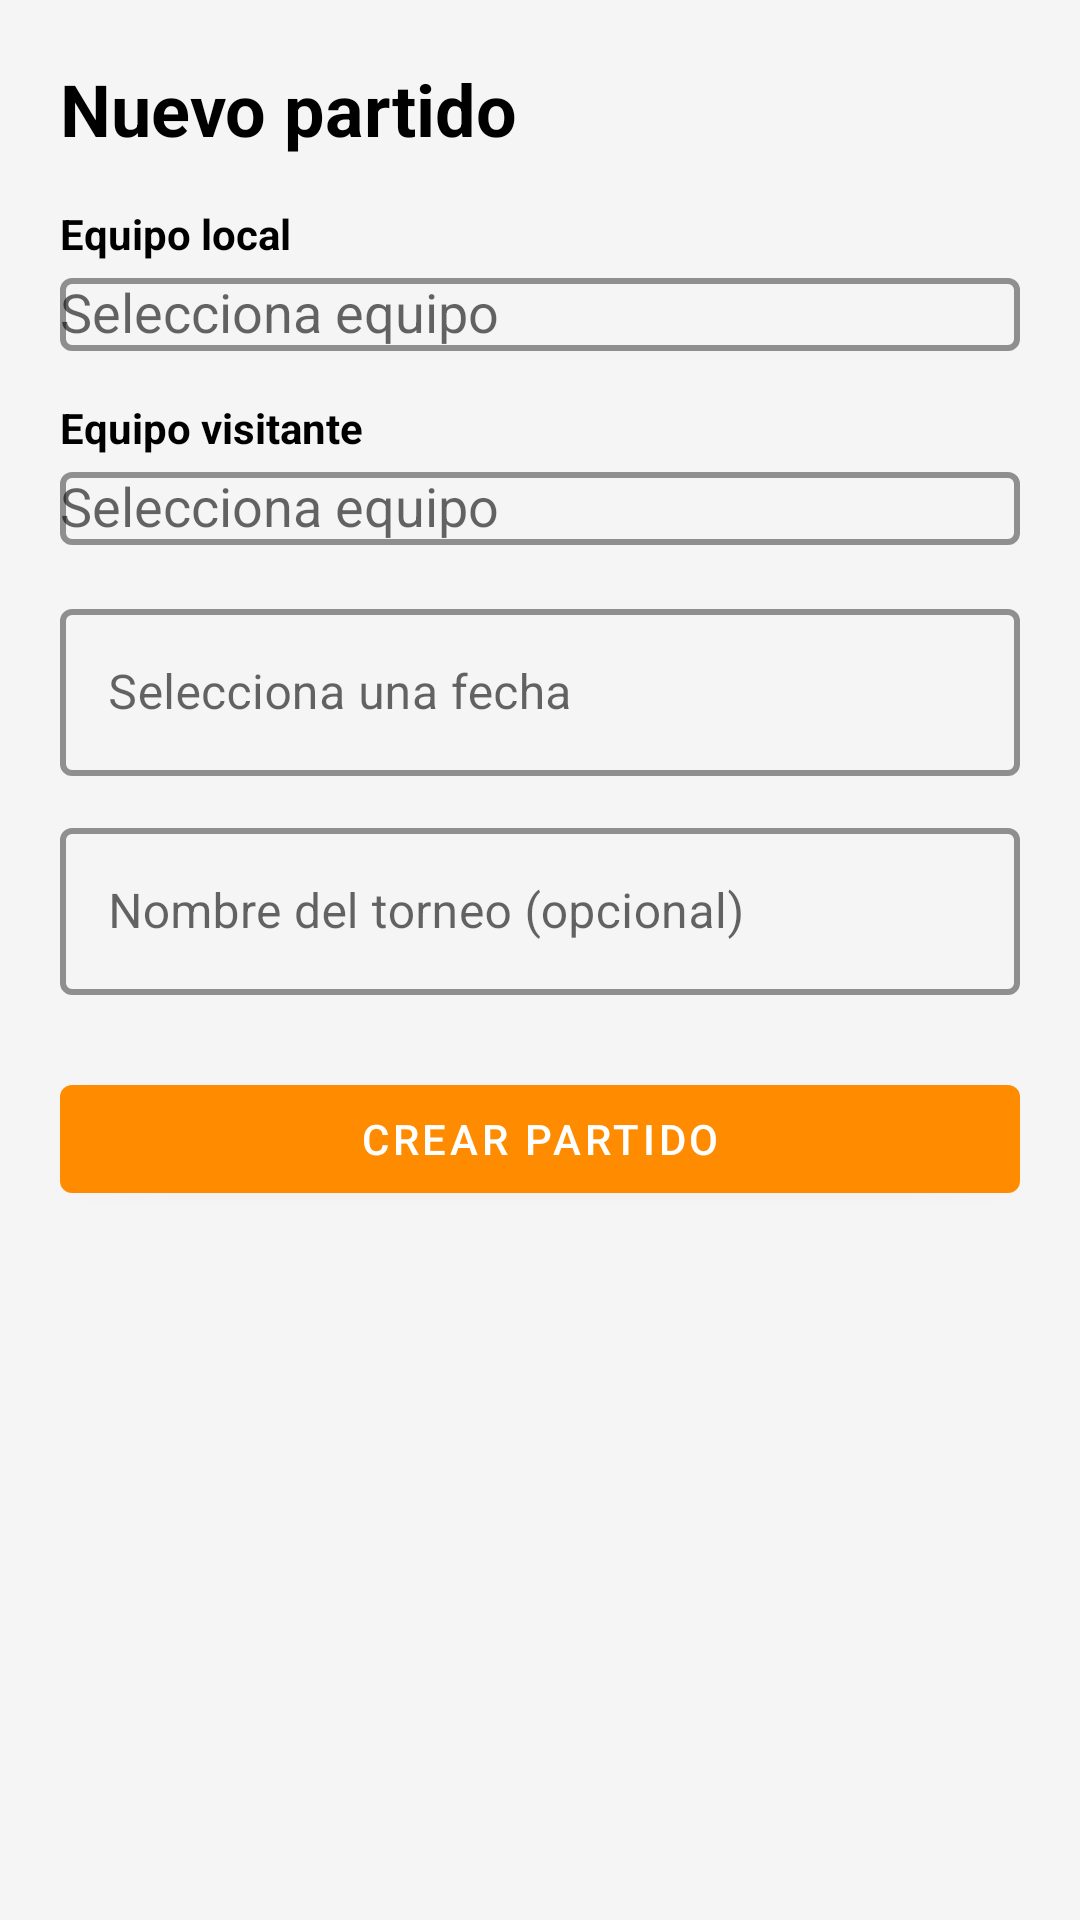

Android layout source for this screen:
<!-- AndroidManifest.xml: application theme Theme.HoopTracker -->
<!-- res/layout/fragment_match_create.xml -->
<?xml version="1.0" encoding="utf-8"?>
<ScrollView xmlns:android="http://schemas.android.com/apk/res/android"
    xmlns:app="http://schemas.android.com/apk/res-auto"
    android:layout_width="match_parent"
    android:layout_height="match_parent"
    android:padding="20dp">
    

    <androidx.constraintlayout.widget.ConstraintLayout
        android:layout_width="match_parent"
        android:layout_height="wrap_content">

        <TextView
            android:id="@+id/txtTitle"
            android:layout_width="0dp"
            android:layout_height="wrap_content"
            android:text="@string/nuevo_partido"
            android:textSize="24sp"
            android:textStyle="bold"
            android:textColor="?attr/colorOnSurface"
            app:layout_constraintTop_toTopOf="parent"
            app:layout_constraintStart_toStartOf="parent"
            app:layout_constraintEnd_toEndOf="parent"/>

        <TextView
            android:id="@+id/txtHomeLabel"
            android:layout_width="wrap_content"
            android:layout_height="wrap_content"
            android:text="@string/equipo_local1"
            android:textStyle="bold"
            android:textColor="?attr/colorOnSurface"
            android:layout_marginTop="16dp"
            app:layout_constraintTop_toBottomOf="@id/txtTitle"
            app:layout_constraintStart_toStartOf="parent" />

        <com.google.android.material.textfield.TextInputLayout
            android:id="@+id/inputHomeTeam"
            style="@style/Widget.MaterialComponents.TextInputLayout.OutlinedBox"
            android:layout_width="0dp"
            android:layout_height="wrap_content"
            app:boxStrokeColor="?attr/colorPrimary"
            app:boxStrokeWidth="2dp"
            app:layout_constraintTop_toBottomOf="@id/txtHomeLabel"
            app:layout_constraintStart_toStartOf="parent"
            app:layout_constraintEnd_toEndOf="parent">

            <AutoCompleteTextView
                android:id="@+id/dropHomeTeam"
                android:layout_width="match_parent"
                android:layout_height="wrap_content"
                android:hint="@string/selecciona_equipo1" />
        </com.google.android.material.textfield.TextInputLayout>

        <TextView
            android:id="@+id/txtAwayLabel"
            android:layout_width="wrap_content"
            android:layout_height="wrap_content"
            android:text="@string/equipo_visitante1"
            android:textStyle="bold"
            android:textColor="?attr/colorOnSurface"
            android:layout_marginTop="16dp"
            app:layout_constraintTop_toBottomOf="@id/inputHomeTeam"
            app:layout_constraintStart_toStartOf="parent" />

        <com.google.android.material.textfield.TextInputLayout
            android:id="@+id/inputAwayTeam"
            style="@style/Widget.MaterialComponents.TextInputLayout.OutlinedBox"
            android:layout_width="0dp"
            android:layout_height="wrap_content"
            app:boxStrokeColor="?attr/colorPrimary"
            app:boxStrokeWidth="2dp"
            app:layout_constraintTop_toBottomOf="@id/txtAwayLabel"
            app:layout_constraintStart_toStartOf="parent"
            app:layout_constraintEnd_toEndOf="parent">

            <AutoCompleteTextView
                android:id="@+id/dropAwayTeam"
                android:layout_width="match_parent"
                android:layout_height="wrap_content"
                android:hint="@string/selecciona_equipo" />
        </com.google.android.material.textfield.TextInputLayout>

        <com.google.android.material.textfield.TextInputLayout
            android:id="@+id/inputMatchDate"
            style="@style/Widget.MaterialComponents.TextInputLayout.OutlinedBox"
            android:layout_width="0dp"
            android:layout_height="wrap_content"
            android:layout_marginTop="16dp"
            app:boxStrokeColor="?attr/colorPrimary"
            app:boxStrokeWidth="2dp"
            app:layout_constraintTop_toBottomOf="@id/inputAwayTeam"
            app:layout_constraintStart_toStartOf="parent"
            app:layout_constraintEnd_toEndOf="parent">

            <com.google.android.material.textfield.TextInputEditText
                android:id="@+id/editMatchDate"
                android:layout_width="match_parent"
                android:layout_height="wrap_content"
                android:focusable="false"
                android:clickable="true"
                android:hint="@string/selecciona_una_fecha" />
        </com.google.android.material.textfield.TextInputLayout>

        <com.google.android.material.textfield.TextInputLayout
            android:id="@+id/inputTournament"
            style="@style/Widget.MaterialComponents.TextInputLayout.OutlinedBox"
            android:layout_width="0dp"
            android:layout_height="wrap_content"
            android:layout_marginTop="12dp"
            app:boxStrokeColor="?attr/colorPrimary"
            app:boxStrokeWidth="2dp"
            app:layout_constraintTop_toBottomOf="@id/inputMatchDate"
            app:layout_constraintStart_toStartOf="parent"
            app:layout_constraintEnd_toEndOf="parent">

            <com.google.android.material.textfield.TextInputEditText
                android:id="@+id/editTournamentName"
                android:layout_width="match_parent"
                android:layout_height="wrap_content"
                android:hint="@string/nombre_del_torneo_opcional" />
        </com.google.android.material.textfield.TextInputLayout>

        <com.google.android.material.button.MaterialButton
            android:id="@+id/btnCreateMatch"
            android:layout_width="0dp"
            android:layout_height="wrap_content"
            android:text="@string/crear_partido1"
            android:textColor="?attr/colorOnPrimary"
            app:backgroundTint="?attr/colorPrimary"
            android:layout_marginTop="24dp"
            app:layout_constraintTop_toBottomOf="@id/inputTournament"
            app:layout_constraintStart_toStartOf="parent"
            app:layout_constraintEnd_toEndOf="parent"/>

        <ProgressBar
            android:id="@+id/progressMatchCreate"
            android:layout_width="wrap_content"
            android:layout_height="wrap_content"
            android:visibility="gone"
            android:layout_marginTop="16dp"
            app:layout_constraintTop_toBottomOf="@id/btnCreateMatch"
            app:layout_constraintStart_toStartOf="parent"
            app:layout_constraintEnd_toEndOf="parent"/>

    </androidx.constraintlayout.widget.ConstraintLayout>
</ScrollView>
<!-- resources referenced by this layout -->
<resources>
  <string name="crear_partido1">Crear partido</string>
  <string name="equipo_local1">Equipo local</string>
  <string name="equipo_visitante1">Equipo visitante</string>
  <string name="nombre_del_torneo_opcional">Nombre del torneo (opcional)</string>
  <string name="nuevo_partido">Nuevo partido</string>
  <string name="selecciona_equipo">Selecciona equipo</string>
  <string name="selecciona_equipo1">Selecciona equipo</string>
  <string name="selecciona_una_fecha">Selecciona una fecha</string>
  <style name="Theme.HoopTracker" parent="Theme.MaterialComponents.DayNight.NoActionBar">
  
          <item name="colorPrimary">@color/orange_primary</item>
          <item name="colorPrimaryVariant">@color/orange_dark</item>
          <item name="colorOnPrimary">@color/white</item>
  
          <item name="android:windowBackground">@color/white_soft</item>
          <item name="colorSurface">@color/white_soft</item>
          <item name="colorOnSurface">@color/black</item>
  
          <item name="colorAccent">@color/orange_primary</item>
  
      </style>
  <color name="orange_primary">#FF8C00</color>
  <color name="orange_dark">#CC7000</color>
  <color name="white">#FFFFFFFF</color>
  <color name="white_soft">#FFF5F5F5</color>
  <color name="black">#FF000000</color>
</resources>
